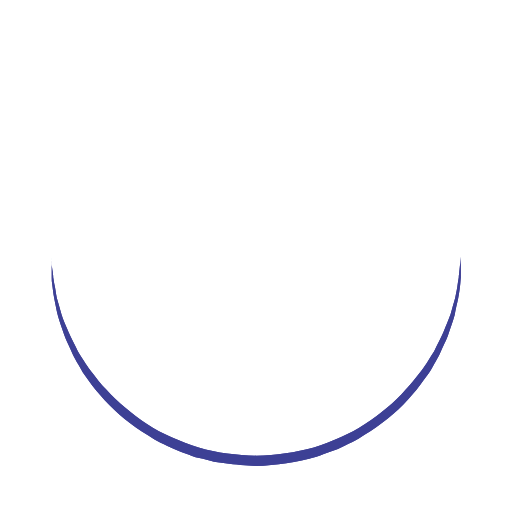
t = 0.00 s
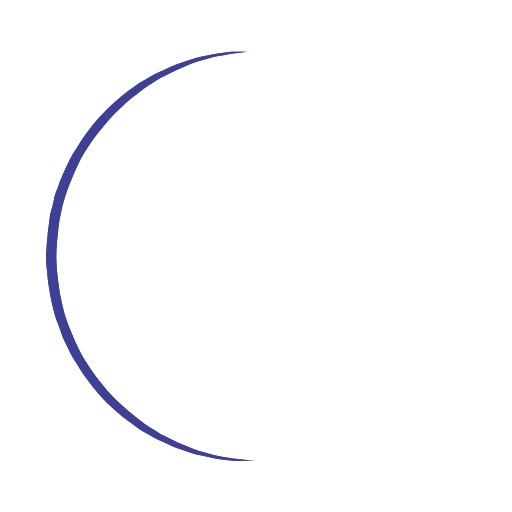
t = 0.25 s
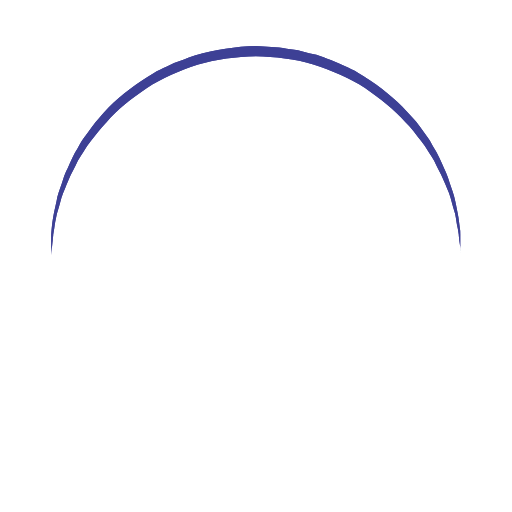
t = 0.50 s
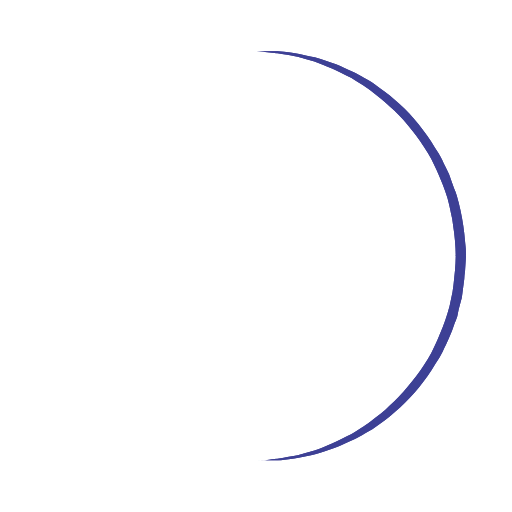
t = 0.75 s

The animated SVG that drew these frames (rendered in a browser with its animation timeline set to each time). Animation: 1 SMIL element (animateTransform=1); one cycle of 1.00 s, repeats indefinitely.

<?xml version="1.0" encoding="utf-8"?><svg width='50px' height='50px' xmlns="http://www.w3.org/2000/svg" viewBox="0 0 100 100" preserveAspectRatio="xMidYMid" class="uil-ring"><rect x="0" y="0" width="100" height="100" fill="none" class="bk"></rect><defs><filter id="uil-ring-shadow" x="-100%" y="-100%" width="300%" height="300%"><feOffset result="offOut" in="SourceGraphic" dx="0" dy="0"></feOffset><feGaussianBlur result="blurOut" in="offOut" stdDeviation="0"></feGaussianBlur><feBlend in="SourceGraphic" in2="blurOut" mode="normal"></feBlend></filter></defs><path d="M10,50c0,0,0,0.5,0.1,1.4c0,0.5,0.1,1,0.2,1.7c0,0.3,0.1,0.7,0.1,1.1c0.1,0.4,0.1,0.8,0.2,1.2c0.2,0.8,0.3,1.8,0.5,2.8 c0.3,1,0.6,2.1,0.9,3.2c0.3,1.1,0.9,2.3,1.4,3.5c0.5,1.2,1.2,2.4,1.8,3.7c0.3,0.6,0.8,1.2,1.2,1.9c0.4,0.6,0.8,1.3,1.3,1.9 c1,1.2,1.9,2.6,3.1,3.7c2.2,2.5,5,4.7,7.9,6.7c3,2,6.5,3.4,10.1,4.6c3.6,1.1,7.5,1.5,11.2,1.6c4-0.1,7.7-0.6,11.3-1.6 c3.6-1.2,7-2.6,10-4.6c3-2,5.8-4.2,7.9-6.7c1.2-1.2,2.1-2.5,3.1-3.7c0.5-0.6,0.9-1.3,1.3-1.9c0.4-0.6,0.8-1.3,1.2-1.9 c0.6-1.3,1.3-2.5,1.8-3.7c0.5-1.2,1-2.4,1.4-3.5c0.3-1.1,0.6-2.2,0.9-3.2c0.2-1,0.4-1.9,0.5-2.8c0.1-0.4,0.1-0.8,0.2-1.2 c0-0.4,0.1-0.7,0.1-1.1c0.1-0.7,0.1-1.2,0.2-1.7C90,50.5,90,50,90,50s0,0.5,0,1.4c0,0.5,0,1,0,1.7c0,0.3,0,0.7,0,1.1 c0,0.4-0.1,0.8-0.1,1.2c-0.1,0.9-0.2,1.8-0.4,2.8c-0.2,1-0.5,2.1-0.7,3.3c-0.3,1.2-0.8,2.4-1.2,3.7c-0.2,0.7-0.5,1.3-0.8,1.9 c-0.3,0.7-0.6,1.3-0.9,2c-0.3,0.7-0.7,1.3-1.1,2c-0.4,0.7-0.7,1.4-1.2,2c-1,1.3-1.9,2.7-3.1,4c-2.2,2.7-5,5-8.1,7.1 c-0.8,0.5-1.6,1-2.4,1.5c-0.8,0.5-1.7,0.9-2.6,1.3L66,87.7l-1.4,0.5c-0.9,0.3-1.8,0.7-2.8,1c-3.8,1.1-7.9,1.7-11.8,1.8L47,90.8 c-1,0-2-0.2-3-0.3l-1.5-0.2l-0.7-0.1L41.1,90c-1-0.3-1.9-0.5-2.9-0.7c-0.9-0.3-1.9-0.7-2.8-1L34,87.7l-1.3-0.6 c-0.9-0.4-1.8-0.8-2.6-1.3c-0.8-0.5-1.6-1-2.4-1.5c-3.1-2.1-5.9-4.5-8.1-7.1c-1.2-1.2-2.1-2.7-3.1-4c-0.5-0.6-0.8-1.4-1.2-2 c-0.4-0.7-0.8-1.3-1.1-2c-0.3-0.7-0.6-1.3-0.9-2c-0.3-0.7-0.6-1.3-0.8-1.9c-0.4-1.3-0.9-2.5-1.2-3.7c-0.3-1.2-0.5-2.3-0.7-3.3 c-0.2-1-0.3-2-0.4-2.8c-0.1-0.4-0.1-0.8-0.1-1.2c0-0.4,0-0.7,0-1.1c0-0.7,0-1.2,0-1.7C10,50.5,10,50,10,50z" fill="#3e4095" filter="url(#uil-ring-shadow)"><animateTransform attributeName="transform" type="rotate" from="0 50 50" to="360 50 50" repeatCount="indefinite" dur="1s"></animateTransform></path></svg>